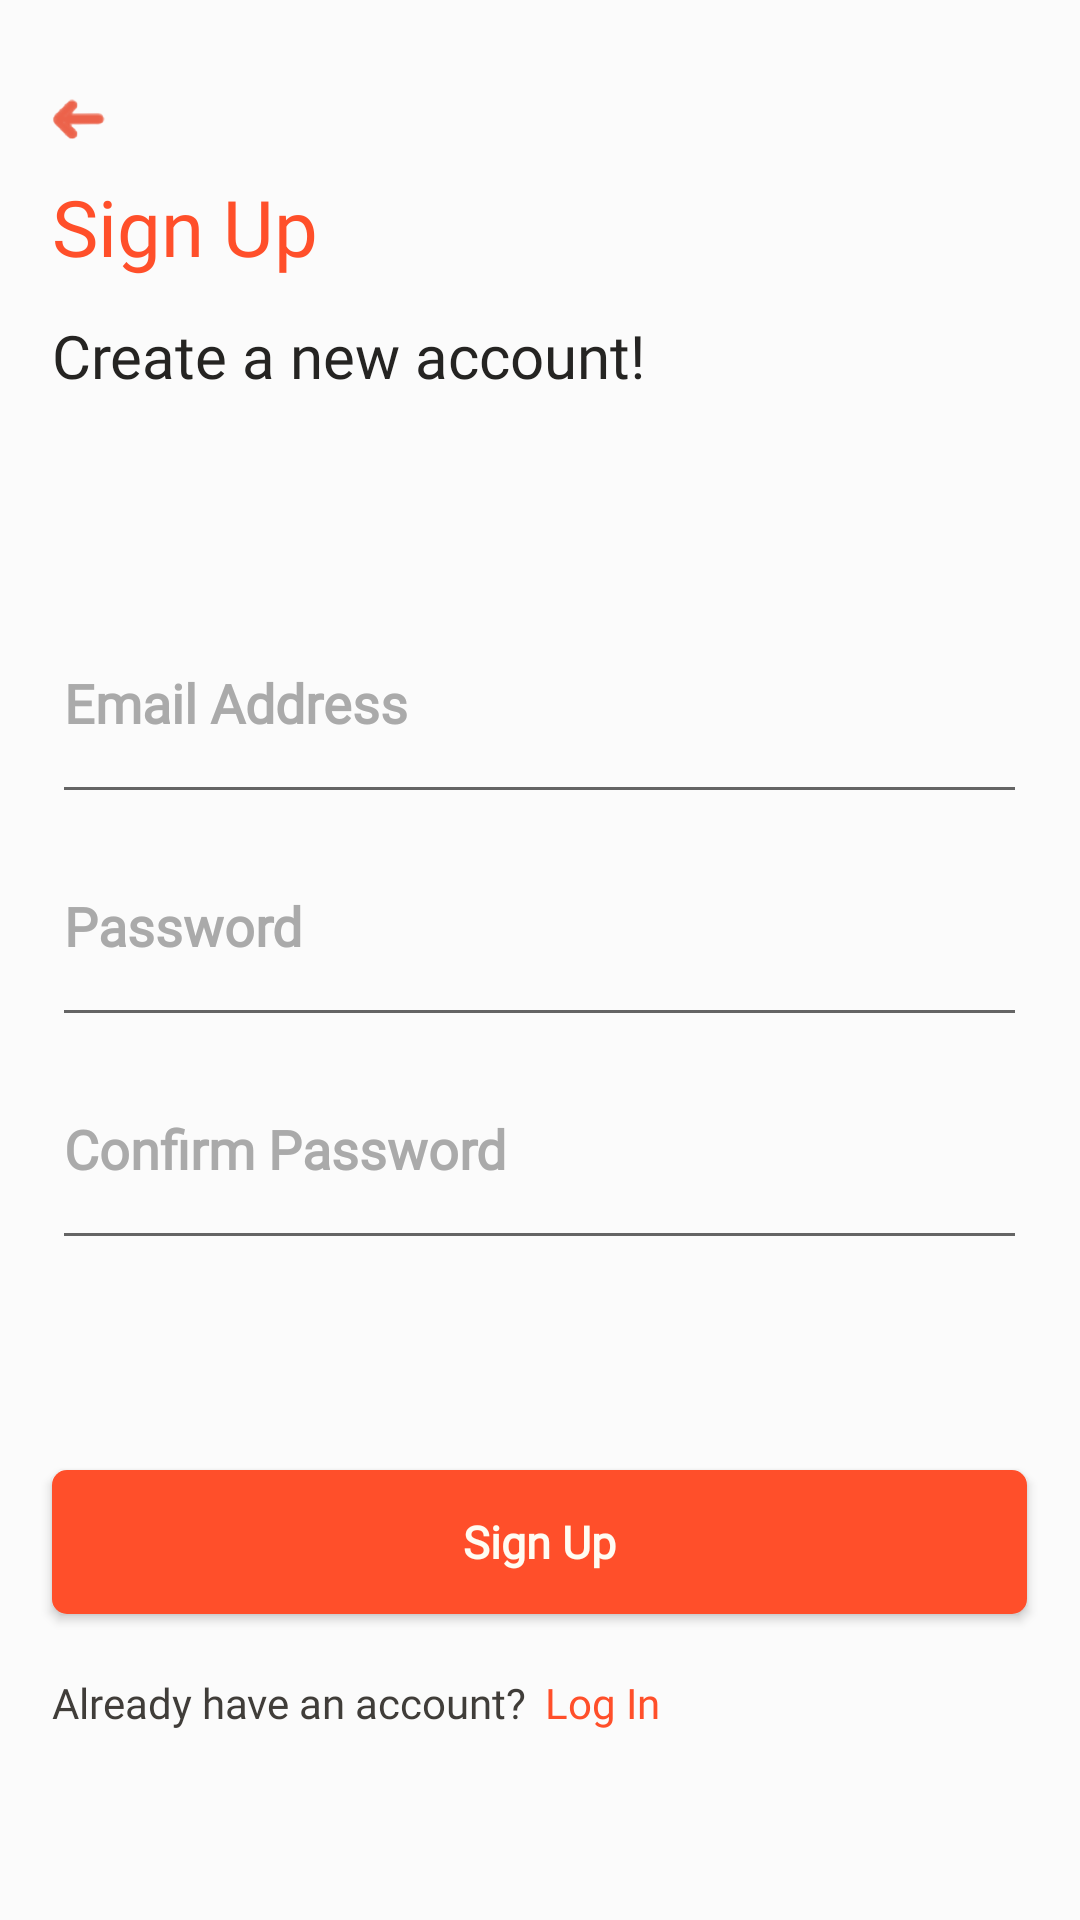

Write the Android layout XML for this screen, with the resource values it uses.
<!-- AndroidManifest.xml: application theme Theme.MiniCapstone -->
<!-- res/layout/fragment_signup.xml -->
<?xml version="1.0" encoding="utf-8"?>
<LinearLayout xmlns:android="http://schemas.android.com/apk/res/android"
    xmlns:tools="http://schemas.android.com/tools"
    android:layout_width="match_parent"
    android:layout_height="match_parent"
    android:background="#FBFBFB"
    android:orientation="vertical"
    tools:context="com.example.minicapstone.SignupFragment">

    <ImageButton
        android:id="@+id/imgBtnSignUpBack"
        android:layout_width="20dp"
        android:layout_height="20dp"
        android:layout_alignParentStart="true"
        android:layout_marginLeft="16dp"
        android:layout_marginTop="30dp"
        android:adjustViewBounds="true"
        android:background="#00FAFAFA"
        android:scaleType="fitCenter"
        android:src="@drawable/back_arrow_orange" />

    <RelativeLayout
        android:layout_width="match_parent"
        android:layout_height="match_parent"
        android:layout_marginBottom="40dp"
        android:gravity="center">

        <TextView
            android:id="@+id/textSignUp"
            android:layout_width="wrap_content"
            android:layout_height="wrap_content"
            android:fontFamily="@font/gotham_rounded_bold_21016"
            android:text="@string/sign_up"
            android:textColor="@color/orangeCustom3"
            android:textSize="26dp" />

        <TextView
            android:id="@+id/textCreateAccount"
            android:layout_width="wrap_content"
            android:layout_height="wrap_content"
            android:layout_marginTop="12dp"
            android:layout_below="@+id/textSignUp"
            android:fontFamily="@font/gotham_rounded_book_21018"
            android:text="@string/create_new_account"
            android:textColor="#252422"
            android:textSize="20dp" />

        <EditText
            android:id="@+id/editSignUpEmail"
            android:layout_width="325dp"
            android:layout_height="wrap_content"
            android:layout_below="@id/textCreateAccount"
            android:layout_marginTop="80dp"
            android:drawableStart="@drawable/custom_email_icon"
            android:drawablePadding="18dp"
            android:fontFamily="@font/gotham_rounded_book_21018"
            android:hint="@string/email_edit_hint_signup"
            android:digits="abcdefghijklmnopqrstuvwxyzABCDEFGHIJKLMNOPQRSTUVWXYZ1234567890-_@."
            android:maxLength="30"
            android:paddingBottom="25dp"
            android:textColor="#403D39"
            android:textColorHint="#AAAAAA"
            android:textStyle="bold" />

        <EditText
            android:id="@+id/editSignUpPassword"
            android:layout_width="325dp"
            android:layout_height="wrap_content"
            android:layout_below="@id/editSignUpEmail"
            android:layout_marginTop="15dp"
            android:drawableStart="@drawable/custom_lock_icon"
            android:drawablePadding="18dp"
            android:fontFamily="@font/gotham_rounded_book_21018"
            android:hint="@string/password_edit_hint_signup"
            android:inputType="textPassword"
            android:maxLength="45"
            android:paddingBottom="25dp"
            android:textColor="#403D39"
            android:textColorHint="#AAAAAA"
            android:textStyle="bold" />

        <EditText
            android:id="@+id/editSignUpConfirmPassword"
            android:layout_width="325dp"
            android:layout_height="wrap_content"
            android:layout_below="@id/editSignUpPassword"
            android:layout_marginTop="15dp"
            android:drawableStart="@drawable/custom_lock_icon"
            android:drawablePadding="18dp"
            android:fontFamily="@font/gotham_rounded_book_21018"
            android:hint="@string/confirm_password_edit_hint_signup"
            android:inputType="textPassword"
            android:maxLength="45"
            android:paddingBottom="25dp"
            android:textColor="#403D39"
            android:textColorHint="#AAAAAA"
            android:textStyle="bold" />

        <Button
            android:id="@+id/btnSignUp"
            android:layout_width="325dp"
            android:layout_height="wrap_content"
            android:layout_below="@id/editSignUpConfirmPassword"
            android:layout_marginTop="70dp"
            android:background="@drawable/button_orange"
            android:fontFamily="@font/gotham_rounded_medium_21022"
            android:text="@string/signup_button"
            android:textAllCaps="false"
            android:textColor="#FFFCF2"
            android:textSize="15dp"
            android:textStyle="bold" />

        <TextView
            android:id="@+id/textHaveAccount"
            android:layout_width="wrap_content"
            android:layout_height="wrap_content"
            android:layout_below="@+id/btnSignUp"
            android:layout_marginTop="20dp"
            android:fontFamily="@font/gotham_rounded_book_21018"
            android:text="@string/have_account"
            android:textColor="#403D39" />

        <Button
            android:id="@+id/btnGoToLogin"
            android:layout_width="wrap_content"
            android:layout_height="wrap_content"
            android:layout_below="@+id/btnSignUp"
            android:layout_marginLeft="6dp"
            android:layout_marginTop="15dp"
            android:layout_toRightOf="@+id/textHaveAccount"
            android:layout_alignBaseline="@+id/textHaveAccount"
            android:background="#00FFFFFF"
            android:fontFamily="@font/gotham_rounded_bold_21016"
            android:text="@string/go_to_login_button"
            android:textAllCaps="false"
            android:gravity="left|center_vertical"
            android:textColor="@color/orangeCustom3" />

    </RelativeLayout>

</LinearLayout>
<!-- resources referenced by this layout -->
<resources>
  <color name="orangeCustom3">#FF4F2A</color>
  <!-- drawable back_arrow_orange: png bitmap (drawable, 7772 bytes) -->
  <!-- drawable button_orange (drawable) -->
  <?xml version="1.0" encoding="utf-8"?>
  <shape xmlns:android="http://schemas.android.com/apk/res/android">
  
      <corners android:radius="5dp" />
  
      <solid android:color="@color/orangeCustom3" />
  
  </shape>
  <!-- drawable custom_email_icon (drawable) -->
  <?xml version="1.0" encoding="utf-8"?>
  <selector xmlns:android="http://schemas.android.com/apk/res/android">
  
      <item android:state_focused="true"
          android:drawable="@drawable/ic_email_outline_focused" />
  
      <item android:state_focused="false"
          android:drawable="@drawable/ic_email_outline" />
  
  </selector>
  <string name="confirm_password_edit_hint_signup">Confirm Password</string>
  <string name="create_new_account">Create a new account!</string>
  <string name="email_edit_hint_signup">Email Address</string>
  <string name="go_to_login_button">Log In</string>
  <string name="have_account">Already have an account?</string>
  <string name="password_edit_hint_signup">Password</string>
  <string name="sign_up">Sign Up</string>
  <string name="signup_button">Sign Up</string>
  <style name="Theme.MiniCapstone" parent="Base.Theme.MiniCapstone">
          <item name="colorPrimary">@color/orangeCustom3</item>
          <item name="colorOnPrimary">@color/white</item>
          <item name="android:statusBarColor">@color/black</item>
          <item name="android:windowSplashScreenBackground">@color/orangeCustom3</item>
          <item name="android:windowSplashScreenAnimatedIcon">@drawable/ic_splash_image_foreground</item>
      </style>
  <!-- drawable ic_email_outline_focused (drawable) -->
  <vector android:height="24dp" android:tint="@color/orangeCustom4"
      android:viewportHeight="24" android:viewportWidth="24"
      android:width="24dp" xmlns:android="http://schemas.android.com/apk/res/android">
      <path android:fillColor="@color/orangeCustom3" android:pathData="M20,4L4,4c-1.1,0 -1.99,0.9 -1.99,2L2,18c0,1.1 0.9,2 2,2h16c1.1,0 2,-0.9 2,-2L22,6c0,-1.1 -0.9,-2 -2,-2zM20,18L4,18L4,8l8,5 8,-5v10zM12,11L4,6h16l-8,5z"/>
  </vector>
  <style name="Base.Theme.MiniCapstone" parent="Theme.AppCompat.Light.NoActionBar">
          
          
      </style>
  <color name="white">#FFFFFFFF</color>
  <color name="black">#FF000000</color>
  <!-- drawable ic_splash_image_foreground: vector/xml drawable (drawable, 11440 chars, omitted) -->
  <color name="orangeCustom4">#EB5E28</color>
</resources>
